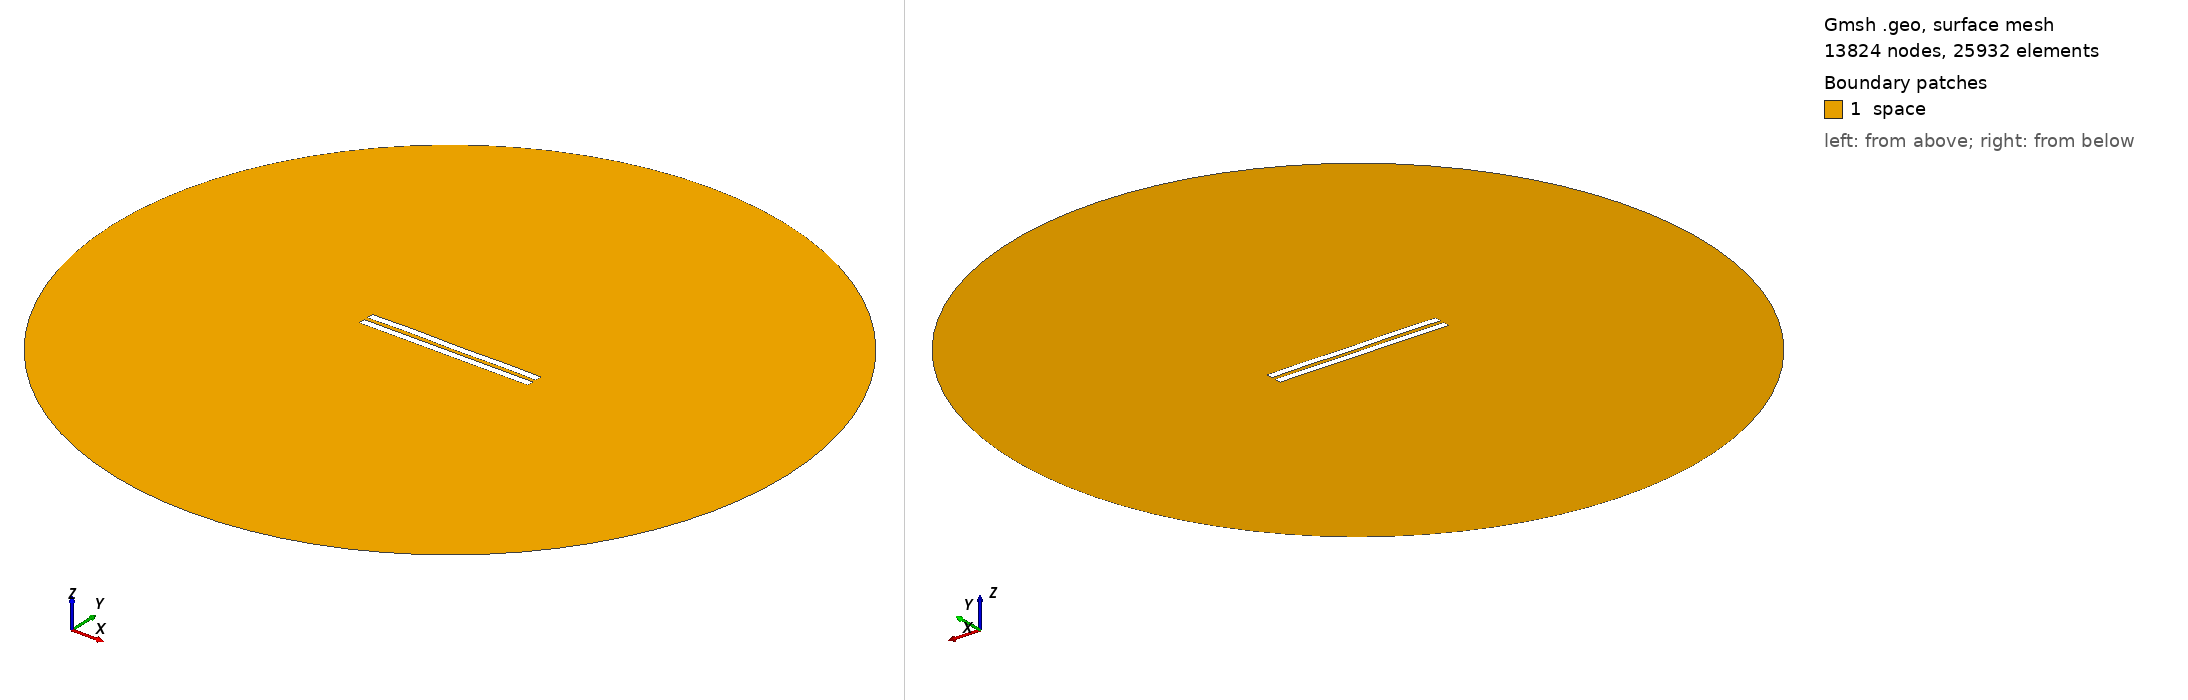

Gmsh geometry script, surface-meshed: 13824 nodes, 25932 surface elements. Boundary patches (legend numbers): 1 space. Left view from above one corner, right view from below the opposite corner. Legend entries are the model's physical surfaces. The drawing asked Gmsh for element sizes between 1% and 20% of the model's largest extent; the script's own settings can give other sizes.

=== 2970.geo (drawn) ===
//---------------------------------------
// Geometry kernel
//---------------------------------------

SetFactory("OpenCASCADE");



//---------------------------------------
// Parameters of the geometry
//---------------------------------------

// Overetch of the upper plate
overetch = 0.0;

// Distance between the plates
distance = 2.5;

// Discretization over the x axis (for the deformation)
nx = 50; 

// Length of the plate
L = 100 - overetch; 

// Number of modes
n = 4; 

// 1st mode coefficient
coeff(1) = 0.07499999999999998;
beta(1) = 0.596864 * 3.1415926535 / L;

// 2nd mode coefficient
coeff(2) = 0.07499999999999998;
beta(2) = 1.49418 * 3.1415926535 / L;

// 3rd mode coefficient
coeff(3) = 0.07499999999999998;
beta(3) = 2.50025 * 3.1415926535 / L;

// 4th mode coefficient
coeff(4) = 0.15;
beta(4) = 3.49999 * 3.1415926535 / L;



//---------------------------------------
// Upper plate (deformed rectangle)
//---------------------------------------

// Coordiantes of the upper plate
xmin = -50;
xmax = 50 - overetch;

// Height of the upper plate
yheight = 4 - 2 * overetch;

// Indexes of the points
UpperID[] = {};
LowerID[] = {};
LeftID[] = {};
RightID[] = {};

// Point index
p = 1;

// Horizontal edges
For i In {1:nx}
    x = xmin + (i-1)*(xmax - xmin)/(nx-1);

    y_bottom = distance / 2 + overetch;
    For j In {1:n}
        C = (Cosh(beta(j)*L) + Cos(beta(j)*L)) / (Sinh(beta(j)*L) + Sin(beta(j)*L));
        y_bottom  = y_bottom + coeff(j) * (Cosh(beta(j)*(x+50)) - Cos(beta(j)*(x+50)) - C * (Sinh(beta(j)*(x+50)) - Sin(beta(j)*(x+50))));
    EndFor

    y_top = y_bottom + yheight;

    Point(p) = {x, y_top, 0, 1.0};
    UpperID[i] = p;
    p = p + 1;

    Point(p) = {x, y_bottom, 0, 1.0};
    LowerID[i] = p;
    p = p + 1;
EndFor

// Create point lists
UpperPts[] = {}; LowerPts[] = {};
For i In {1:nx}
  UpperPts[] += {UpperID[i]};
  LowerPts[] += {LowerID[i]};
EndFor

// Build splines
Spline(1) = {UpperPts[]};
Spline(2) = {LowerPts[]};
Line(3) = {LowerPts[nx-1], UpperPts[nx-1]};
Line(4) = {LowerPts[0], UpperPts[0]};

// Build the plane surface
Curve Loop(1) = {2, 3, -1, -4};
Plane Surface(1) = {1};



//---------------------------------------
// Lower plate (rectangle)
//---------------------------------------

// Vertices
Point(1001) = {-50, -1, 0, 1.0};
Point(1002) = { 50, -1, 0, 1.0};
Point(1003) = { 50,  -5, 0, 1.0};
Point(1004) = {-50,  -5, 0, 1.0};

// Edges
Line(5) = {1001, 1002};
Line(6) = {1002, 1003};
Line(7) = {1003, 1004};
Line(8) = {1004, 1001};

// Plane surface
Line Loop(2) = {5, 6, 7, 8};
Plane Surface(2) = {2}; 



//---------------------------------------
// Outer (fictious) boundary
//---------------------------------------

// Points
Point(1005) = {0, 0, 0};       // Center
Point(1006) = {200, 0, 0};     // Start point
Point(1007) = {0, 200, 0};     // 90 degrees
Point(1008) = {-200, 0, 0};    // 180 degrees
Point(1009) = {0, -200, 0};    // 270 degrees

// Circle arcs (each needs start, center, end)
Circle(9) = {1006, 1005, 1007};
Circle(10) = {1007, 1005, 1008};
Circle(11) = {1008, 1005, 1009};
Circle(12) = {1009, 1005, 1006};

// Plane surface for the entire domain
Curve Loop(3) = {9, 10, 11, 12};
Surface(3) = {3};

// Subtract the plates from the whole domain to obtain the actual domain where we want to solve the equations
BooleanDifference{ Surface{3}; Delete; }{ Surface{1}; Surface{2}; Delete; }




//---------------------------------------
// Transfinite Lines/Curves
//---------------------------------------

// Set the number of points on the boundaries
r = 7;

// Plates
Transfinite Curve {1, 2} = 50*r Using Progression 1;
Transfinite Curve {3, 4} = 2*r Using Progression 1;
Transfinite Line {5, 7} = 50*r Using Progression 1;
Transfinite Line {6, 8} = 2*r Using Progression 1;

// Outer boundary
Transfinite Line {9, 10, 11, 12} = 20 Using Progression 1;



//---------------------------------------
// Physical groups
//---------------------------------------                

// Physical curves (boundaries)
Physical Line("force_segment", 10) = {2};
Physical Line("upper_plate", 11) = {1, 3, 4};
Physical Line("lower_plate", 12) = {5, 6, 7, 8};
Physical Line("boundary", 20) = {9, 10, 11, 12};

// Physical Surfaces
Physical Surface("space", 30) = {3};



//---------------------------------------
// 6. Generate the Mesh
//---------------------------------------

// 2D mesh generation
Mesh 2;
